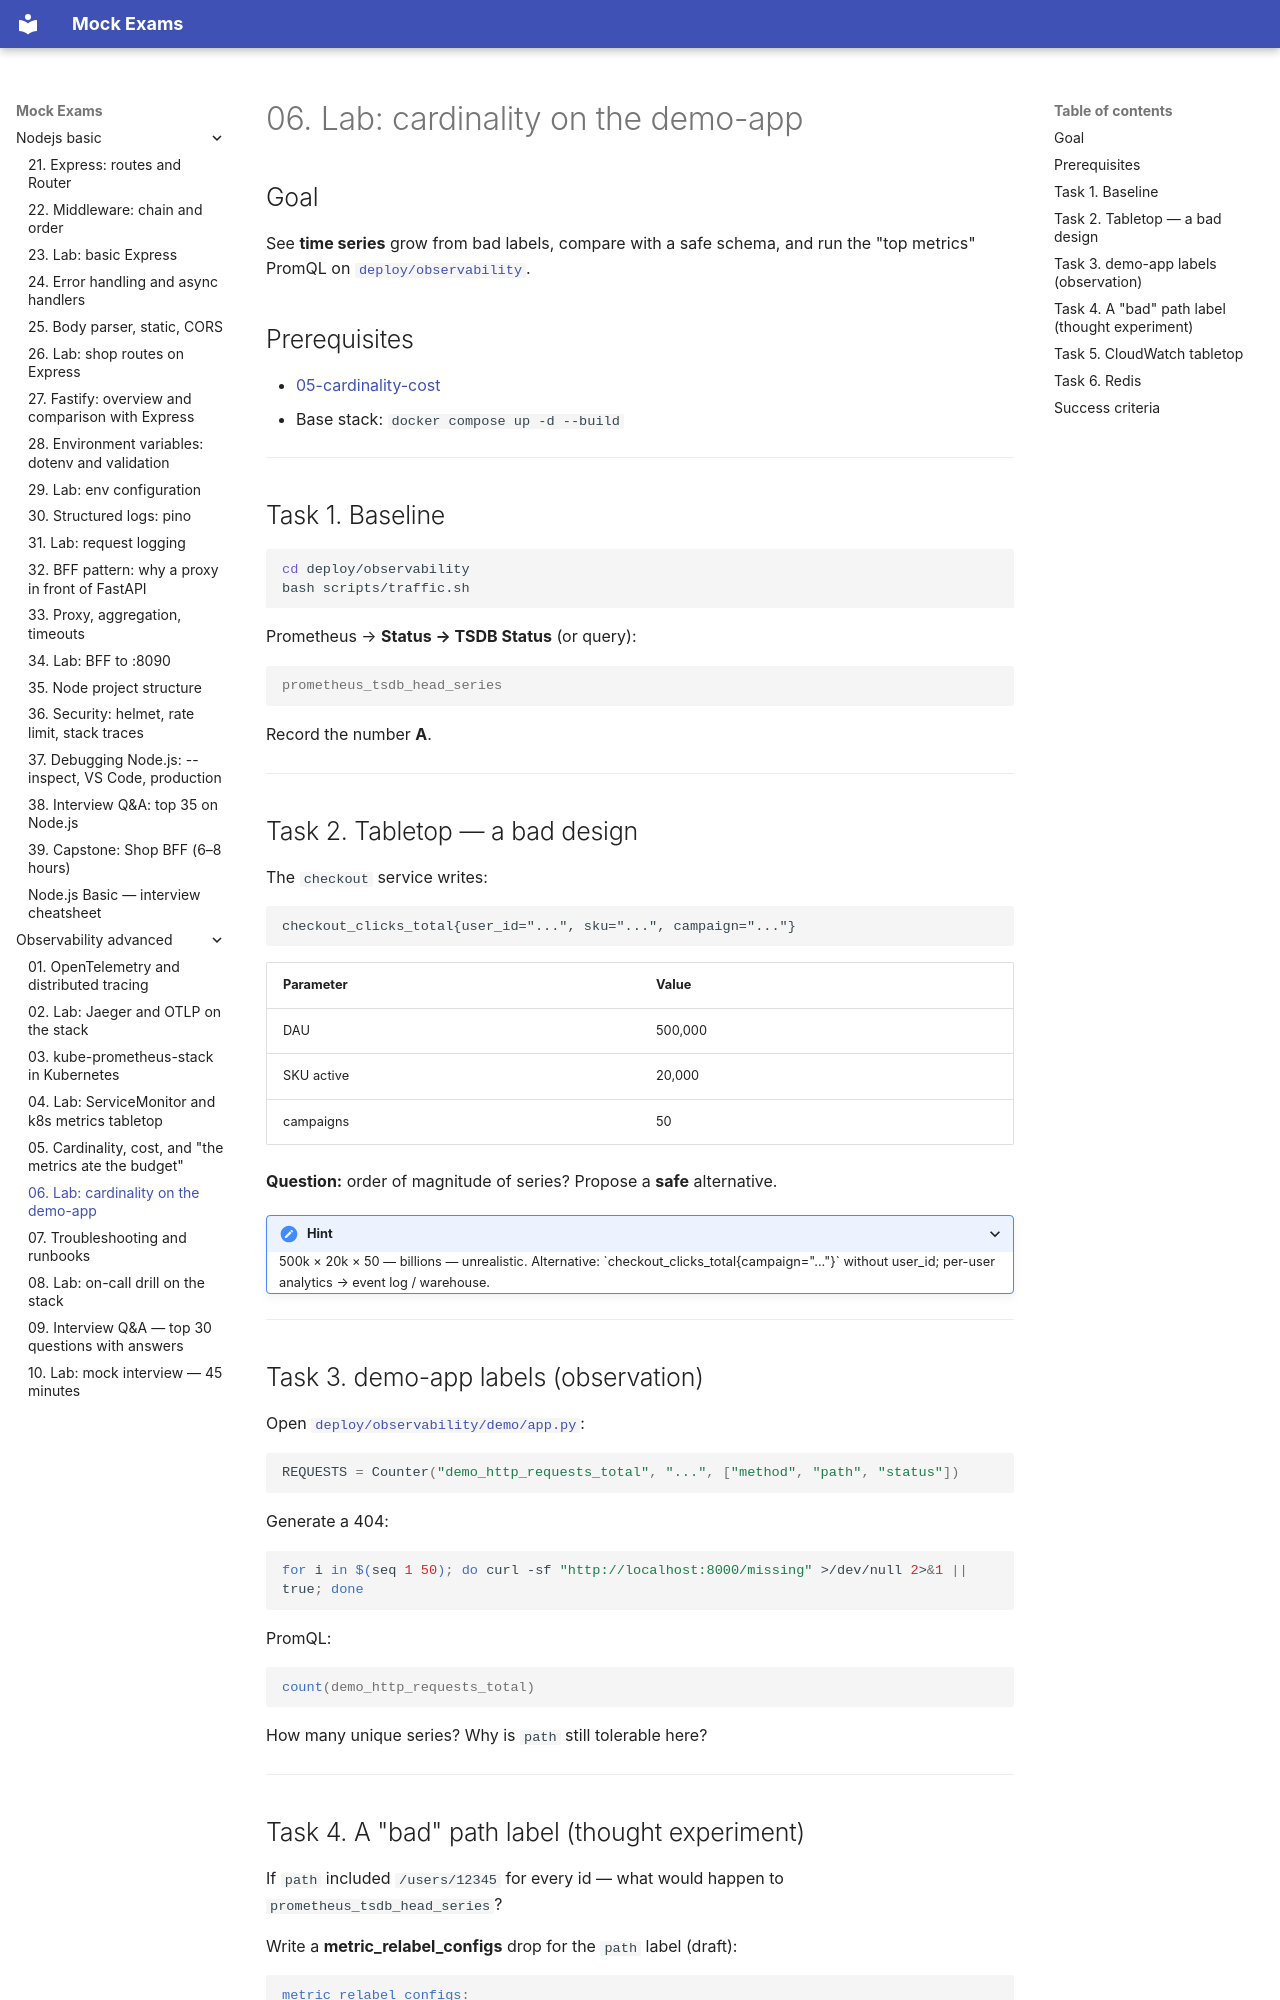

repository: FedorArbuzov/mock-exams · page: observability-advanced/06-lab-cardinality/index.html · generator: mkdocs

# 06. Lab: cardinality on the demo-app

## Goal

See **time series** grow from bad labels, compare with a safe schema, and run the "top metrics" PromQL on [`deploy/observability`](../../deploy/observability/README.md).

## Prerequisites

- [05-cardinality-cost](05-cardinality-cost.md)
- Base stack: `docker compose up -d --build`

---

## Task 1. Baseline

```bash
cd deploy/observability
bash scripts/traffic.sh
```

Prometheus → **Status → TSDB Status** (or query):

```promql
prometheus_tsdb_head_series
```

Record the number **A**.

---

## Task 2. Tabletop — a bad design

The `checkout` service writes:

```text
checkout_clicks_total{user_id="...", sku="...", campaign="..."}
```

| Parameter | Value |
|----------|----------|
| DAU | 500,000 |
| SKU active | 20,000 |
| campaigns | 50 |

**Question:** order of magnitude of series? Propose a **safe** alternative.

<details>
<summary>Hint</summary>

500k × 20k × 50 — billions — unrealistic. Alternative: `checkout_clicks_total{campaign="..."}` without user_id; per-user analytics → event log / warehouse.
</details>

---

## Task 3. demo-app labels (observation)

Open [`deploy/observability/demo/app.py`](../../deploy/observability/demo/app.py):

```python
REQUESTS = Counter("demo_http_requests_total", "...", ["method", "path", "status"])
```

Generate a 404:

```bash
for i in $(seq 1 50); do curl -sf "http://localhost:8000/missing" >/dev/null 2>&1 || true; done
```

PromQL:

```promql
count(demo_http_requests_total)
```

How many unique series? Why is `path` still tolerable here?

---
